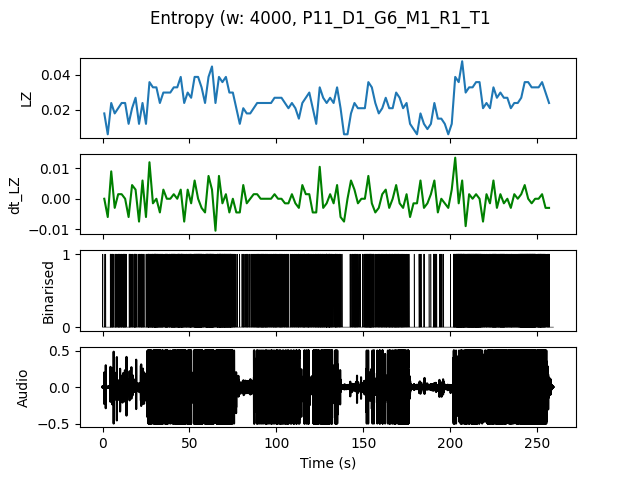

The table this chart was drawn from, first rows:
, t0, LZ, dt_LZ, IOI
0.0, 0.0, 0.01795, 0.0, 0.6667
2.0, 2.0, 0.005983, -0.005983, 0.0
4.0, 4.0, 0.02393, 0.008974, 0.25
6.0, 6.0, 0.01795, -0.002991, 0.4
8.0, 8.0, 0.02094, 0.001496, 0.25
10.0, 10.0, 0.02393, 0.001496, 0.2857
12.0, 12.0, 0.02393, 0.0, 0.2857
14.0, 14.0, 0.01197, -0.005983, 0.5
16.0, 16.0, 0.02094, 0.004487, 0.4
18.0, 18.0, 0.02692, 0.002991, 0.2222
20.0, 20.0, 0.01197, -0.007479, 0.6667
22.0, 22.0, 0.02393, 0.005983, 0.25
24.0, 24.0, 0.01197, -0.005983, 0.6667
26.0, 26.0, 0.0359, 0.01197, 0.1538
28.0, 28.0, 0.03291, -0.001496, 0.1538
30.0, 30.0, 0.03291, 0.0, 0.1333
32.0, 32.0, 0.02393, -0.004487, 0.2
34.0, 34.0, 0.02991, 0.002991, 0.25
36.0, 36.0, 0.02991, 0.0, 0.1818
38.0, 38.0, 0.02991, 0.0, 0.2
40.0, 40.0, 0.03291, 0.001496, 0.1429
42.0, 42.0, 0.03291, 0.0, 0.1538
44.0, 44.0, 0.03889, 0.002991, 0.1111
46.0, 46.0, 0.02393, -0.007479, 0.2222
48.0, 48.0, 0.02991, 0.002991, 0.2222
50.0, 50.0, 0.02692, -0.001496, 0.2
52.0, 52.0, 0.03889, 0.005983, 0.1333
54.0, 54.0, 0.03889, 0.0, 0.1111
56.0, 56.0, 0.03291, -0.002991, 0.125
58.0, 58.0, 0.02393, -0.004487, 0.2222
60.0, 60.0, 0.03889, 0.007479, 0.1111
62.0, 62.0, 0.04487, 0.002991, 0.1111
64.0, 64.0, 0.02393, -0.01047, 0.2857
66.0, 66.0, 0.03889, 0.007479, 0.1111
68.0, 68.0, 0.0359, -0.001496, 0.1333
70.0, 70.0, 0.03889, 0.001496, 0.1333
72.0, 72.0, 0.02991, -0.004487, 0.1333
74.0, 74.0, 0.02991, 0.0, 0.25
76.0, 76.0, 0.02094, -0.004487, 0.5
78.0, 78.0, 0.01197, -0.004487, 2.0
80.0, 80.0, 0.02094, 0.004487, 0.4
82.0, 82.0, 0.01795, -0.001496, 0.4
84.0, 84.0, 0.01795, 0.0, 0.5
86.0, 86.0, 0.02094, 0.001496, 0.3333
88.0, 88.0, 0.02393, 0.001496, 0.2222
90.0, 90.0, 0.02393, 0.0, 0.2222
92.0, 92.0, 0.02393, 0.0, 0.2222
94.0, 94.0, 0.02393, 0.0, 0.2857
96.0, 96.0, 0.02393, 0.0, 0.4
98.0, 98.0, 0.02692, 0.001496, 0.25
100.0, 100.0, 0.02692, 0.0, 0.3333
102.0, 102.0, 0.02692, 0.0, 0.25
104.0, 104.0, 0.02393, -0.001496, 0.3333
106.0, 106.0, 0.02094, -0.001496, 0.4
108.0, 108.0, 0.02393, 0.001496, 0.3333
110.0, 110.0, 0.02094, -0.001496, 0.4
112.0, 112.0, 0.01496, -0.002991, 0.3333
114.0, 114.0, 0.02393, 0.004487, 0.3333
116.0, 116.0, 0.02692, 0.001496, 0.2857
118.0, 118.0, 0.02991, 0.001496, 0.2222
... 69 more rows
